Labelled photos from "dataset_visual_split", an image-classification folder in selintoker/GeoGuesserAI. The possible labels are: Istanbul, nyc, Tokyo.

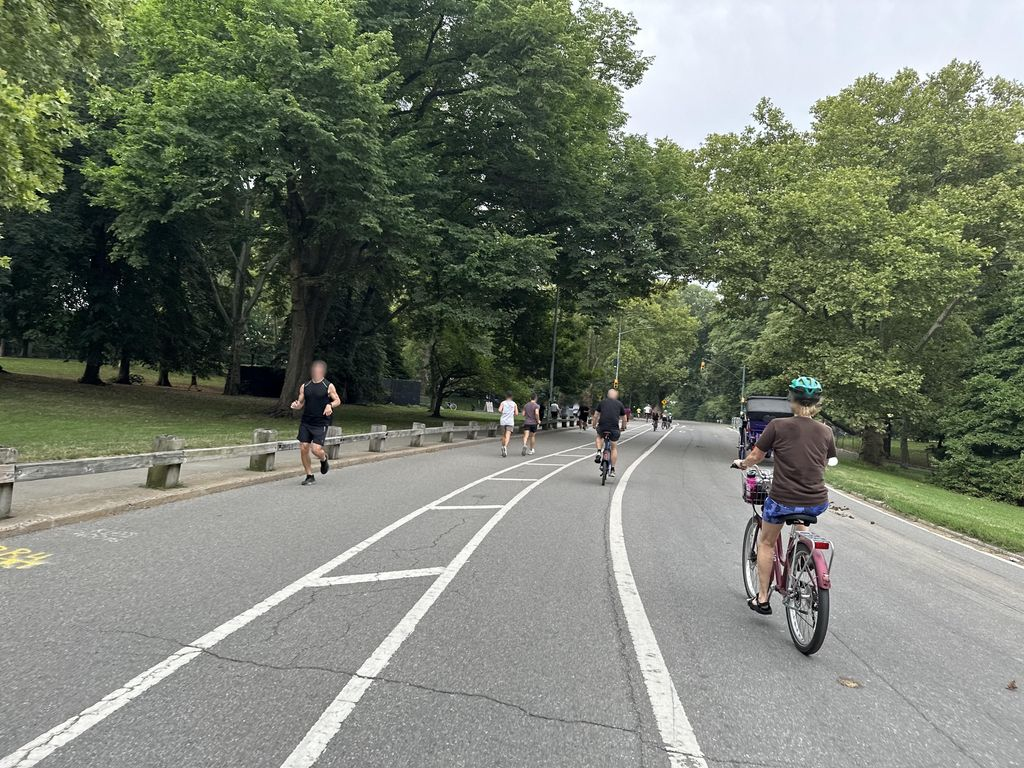
Label: nyc

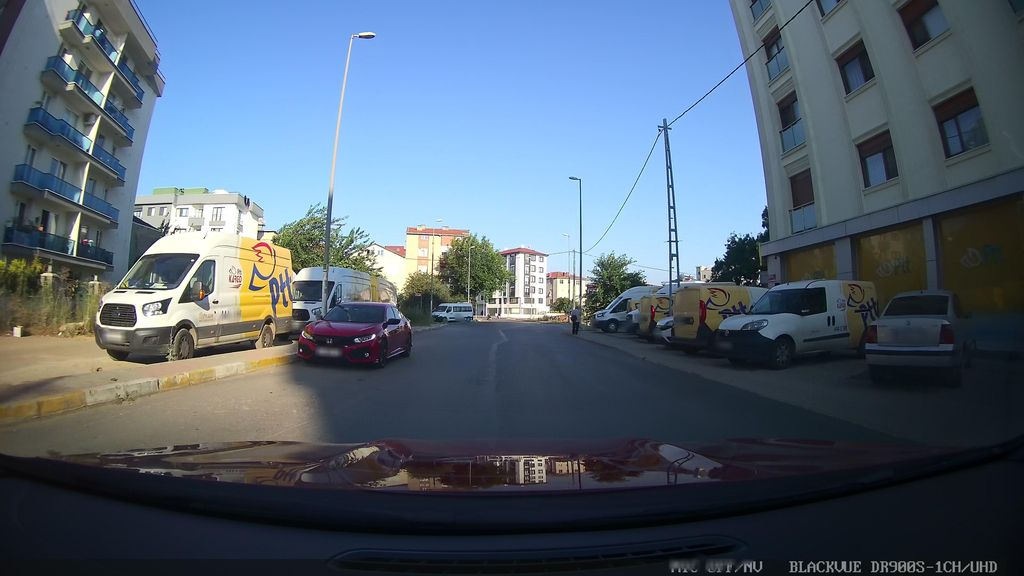
Label: Istanbul

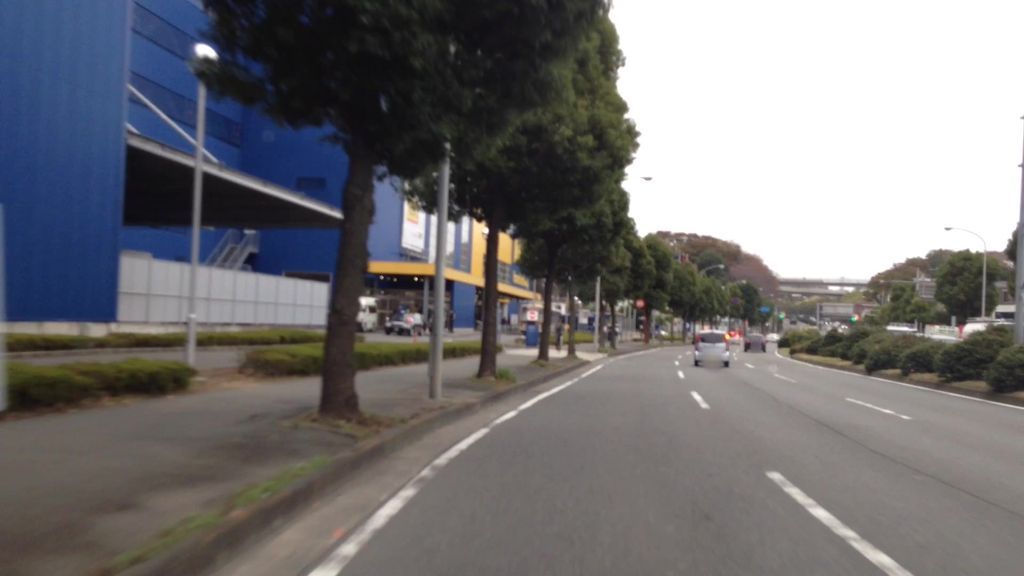
Label: Tokyo

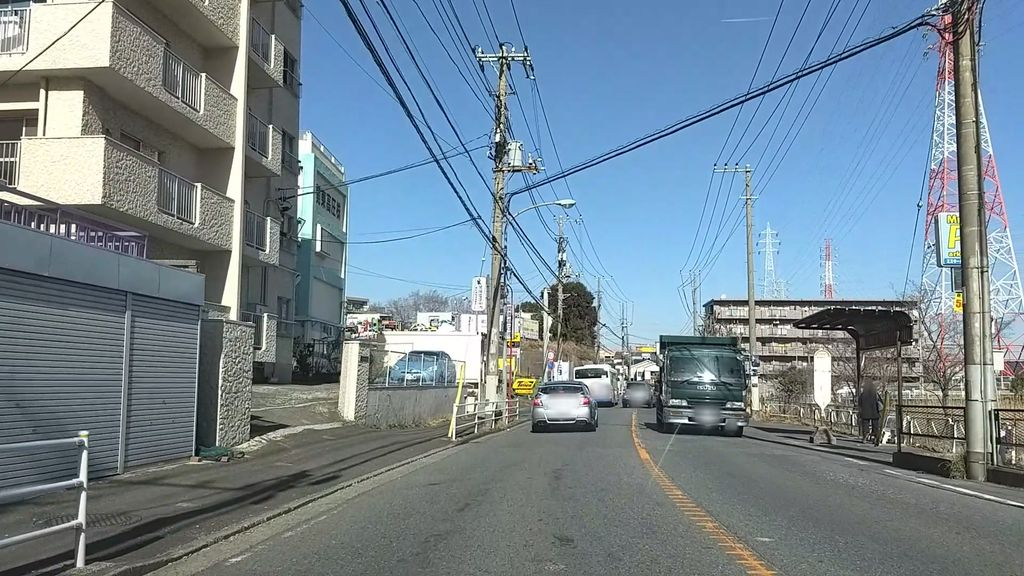
Label: Tokyo

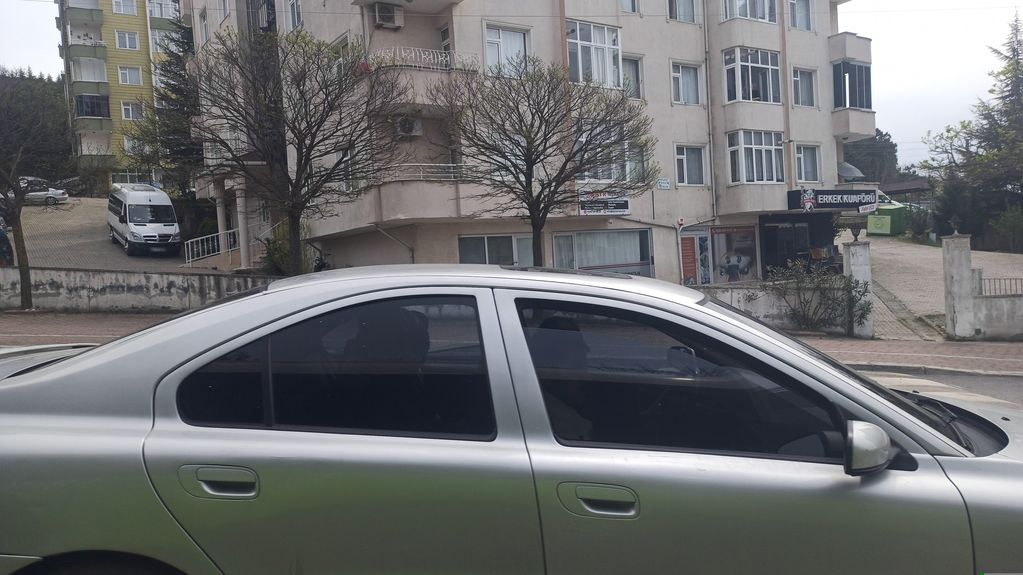
Label: Istanbul

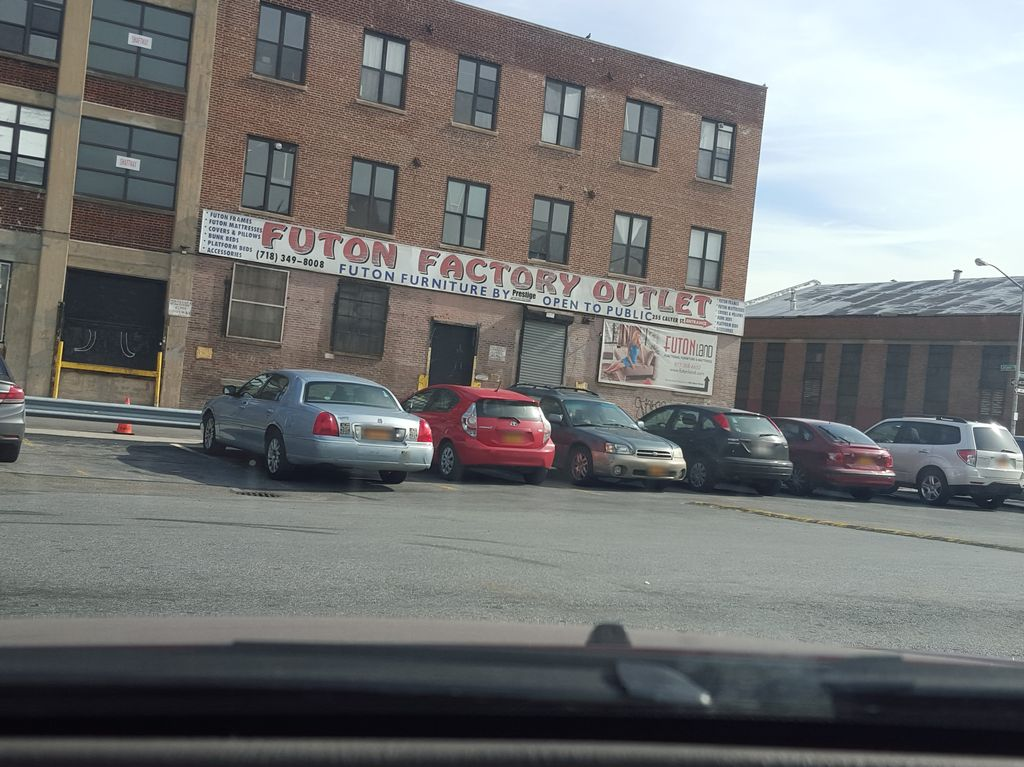
Label: nyc
